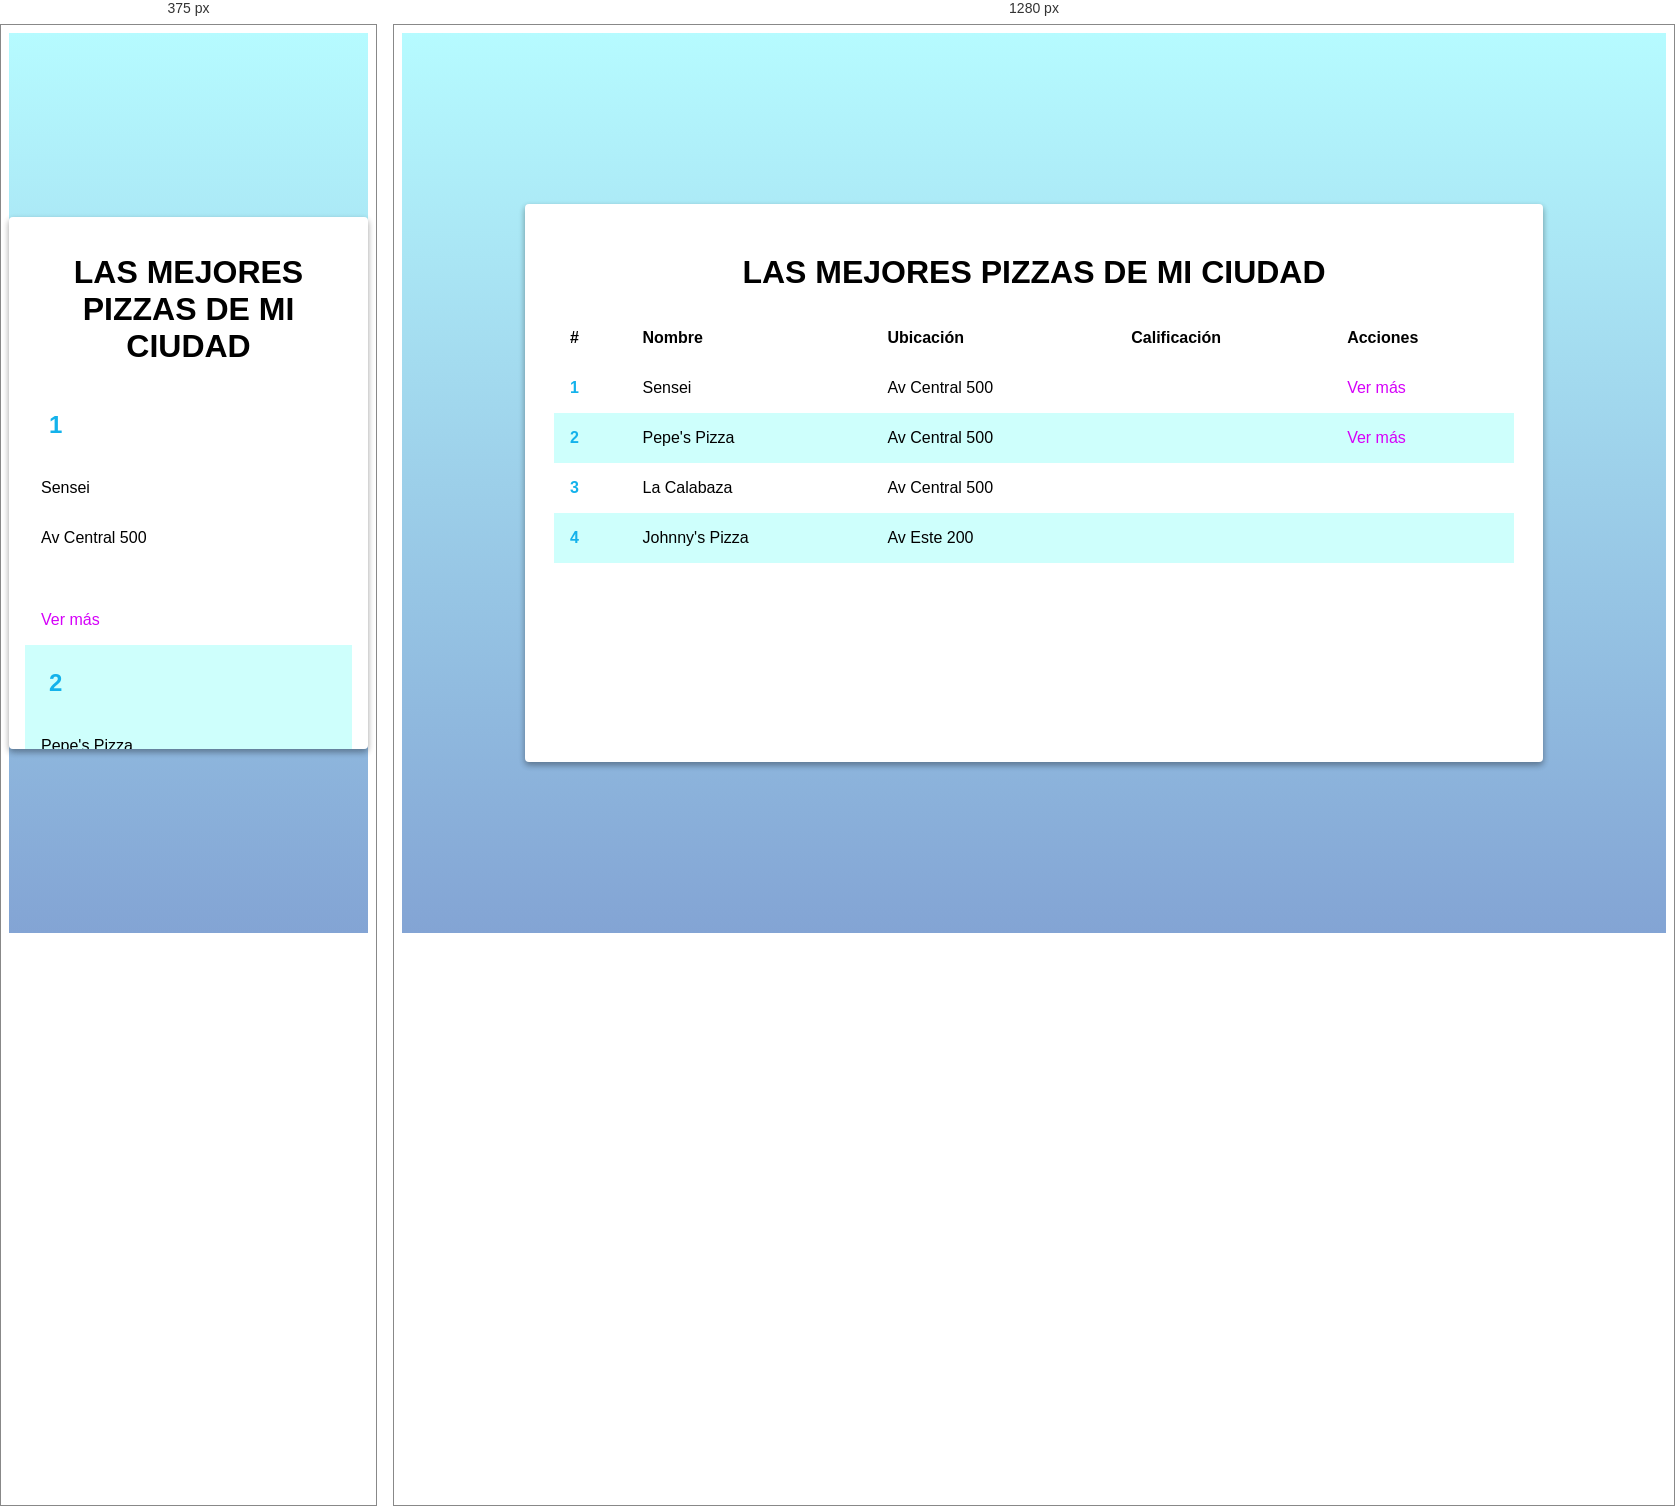
Rendered at 375 px and 1280 px, left to right.

<!-- file: index.html -->
<!DOCTYPE html>
<html lang="en" dir="ltr">
  <head>
    <meta charset="utf-8">
    <meta name="viewport" content="width=device-width, initial-scale=1.0">
    <title>Las mejores pizzas de mi ciudad</title>
    <link rel="stylesheet" href="./assets/css/normalize.css">
    <link href="https://fonts.googleapis.com/css?family=Raleway:400,700" rel="stylesheet">
    <link rel="stylesheet" href="./font-awesome/css/all.css">
    <link href="./assets/css/main.css" rel="stylesheet">
    <link rel="stylesheet" href="./assets/css/animate.css">
  </head>
  <body>
    <div class="container">
      <div class="content animated fadeInDown">
        <header>
          <h1 class="title">Las mejores pizzas de mi ciudad</h1>
        </header>
        <table class="table">
          <thead>
              <th>#</th>
              <th>Nombre</th>
              <th>Ubicación</th>
              <th>Calificación</th>
              <th>Acciones</th>
          </thead>
          <tbody>
            <tr>
              <td>1</td>
              <td>Sensei</td>
              <td>Av Central 500</td>
              <td>
                <i class="fas fa-star"></i>
                <i class="fas fa-star"></i>
                <i class="fas fa-star"></i>
                <i class="fas fa-star"></i>
                <i class="fas fa-star"></i>
              </td>
              <td>
                <!-- <a href="./restaurantes/sensei.html" target="_blank">Ver más</a> -->
                <a href="./restaurantes/sensei.html">Ver más</a>
              </td>
            </tr>
            <tr>
              <td>2</td>
              <td>Pepe's Pizza</td>
              <td>Av Central 500</td>
              <td>
                <i class="fas fa-star"></i>
                <i class="fas fa-star"></i>
                <i class="fas fa-star"></i>
                <i class="fas fa-star"></i>
                <i class="fas fa-star"></i>
              </td>
              <td>
                  <a href="./restaurantes/sensei.html">Ver más</a>
              </td>
            </tr>
            <tr>
              <td>3</td>
              <td>La Calabaza</td>
              <td>Av Central 500</td>
              <td>
                <i class="fas fa-star"></i>
                <i class="fas fa-star"></i>
                <i class="fas fa-star"></i>
                <i class="fas fa-star"></i>
                <i class="far fa-star"></i>
              </td>
              <td></td>
            </tr>
            <tr>
              <td>4</td>
              <td>Johnny's Pizza</td>
              <td>Av Este 200</td>
              <td>
                <i class="fas fa-star"></i>
                <i class="fas fa-star"></i>
                <i class="fas fa-star"></i>
                <i class="far fa-star"></i>
                <i class="far fa-star"></i>
              </td>
              <td></td>
            </tr>
          </tbody>
        </table>
      </div>
    </div>
    <script src="./javascript/main.js"></script>
  </body>
</html>


/* @media block from assets/css/main.css */
@media (min-width:900px) {
  th{
    display: table-cell;
  }
  td{
    width: auto;
    display: table-cell;
  }
  td:nth-of-type(1){
    font-size: 1em;
  }
  .content{
    padding: 1.8em;
  }
}